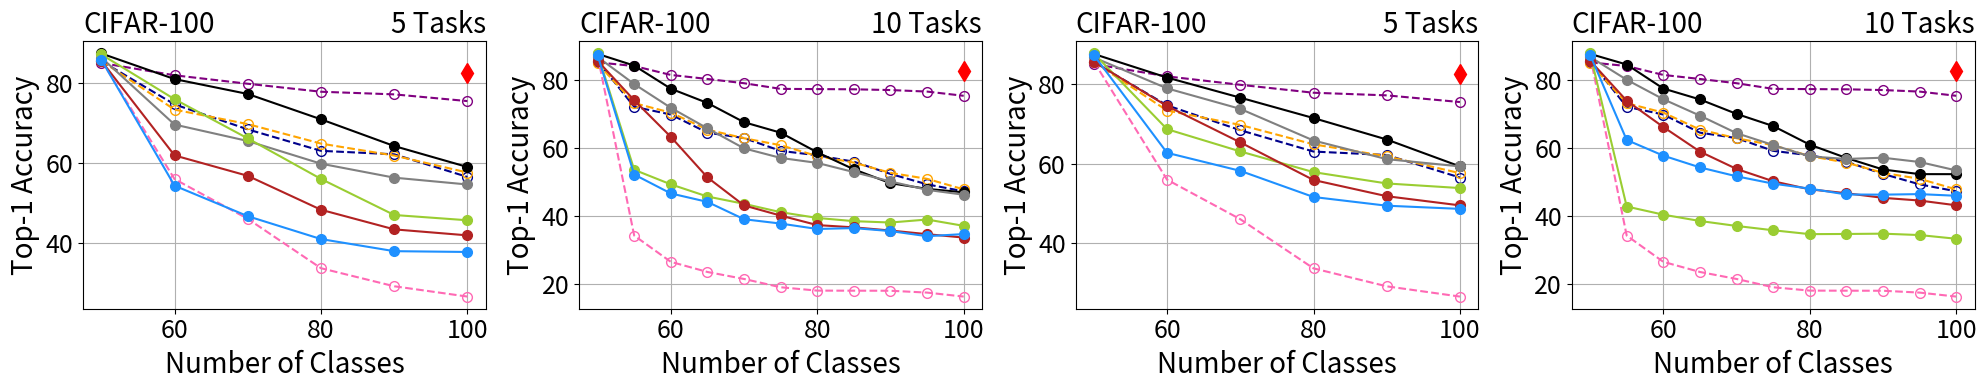

Write the Python code that produced this figure.
import matplotlib.pyplot as plt

# Example data
num_categories = [50, 60, 70, 80, 90, 100]
ipc = [85.1, 82.02, 79.9, 77.9, 77.24, 75.56]
podnet = [86.46, 69.68, 65.56, 59.88, 56.38, 54.67]
der = [87.48, 81.07, 77.34, 70.99, 64.3, 59.05]
ucir = [87.24, 76.03, 66.21, 56.06, 47.03, 45.71]
coil = [ 85.64, 61.95, 56.84, 48.34, 43.43, 41.93]
icarl = [85.92, 54.37, 46.73, 41, 37.97, 37.77]
lwf = [85.74, 56.02, 46.07, 33.7, 29.18, 26.6]
ssre = [ 85.58, 74.73, 68.47, 63.1, 62.23, 56.56]
pa2s = [85.64, 73.41666667, 69.8, 64.9125, 61.91111111, 57.66]

fontsize0=20
fontsize1=18
# Plot the results
fig, axs = plt.subplots(nrows=1, ncols=4, figsize=(8/0.8*2, 4))
l,=axs[0].plot([100], [82.7], label='JointCNN', marker='d', markersize=10, color='red')
l0,=axs[0].plot(num_categories, ipc, label='IPC-BYOL', linestyle='--', marker='o', markersize=7,  color='purple',markerfacecolor='none', markeredgewidth=1)
l1,=axs[0].plot(num_categories, ssre, label='SSRE-BYOL', linestyle='--', marker='o', markersize=7,  color='darkblue',markerfacecolor='none', markeredgewidth=1)
l2,=axs[0].plot(num_categories, pa2s, label='PASS-BYOL', linestyle='--', marker='o', markersize=7,  color='orange',markerfacecolor='none', markeredgewidth=1)
l3,=axs[0].plot(num_categories, lwf, label='LwF-BYOL', linestyle='--', marker='o', markersize=7,  color='hotpink',markerfacecolor='none', markeredgewidth=1)
l4,=axs[0].plot(num_categories, der, label='DER-BYOL', marker='o', markersize=7, color='black')
l5,=axs[0].plot(num_categories, podnet, label='PODNet-BYOL', marker='o', markersize=7, color='gray')
l6,=axs[0].plot(num_categories, ucir, label='UCIR-BYOL', marker='o', markersize=7, color='yellowgreen')
l7,=axs[0].plot(num_categories, coil, label='COIL-BYOL', marker='o', markersize=7, color='firebrick')
l8,=axs[0].plot(num_categories, icarl, label='iCaRL-BYOL', marker='o', markersize=7, color='dodgerblue')



axs[0].set_xlabel('Number of Classes',fontsize=fontsize0)
axs[0].set_ylabel('Top-1 Accuracy',fontsize=fontsize0)
axs[0].set_title('CIFAR-100',loc="left",fontsize=fontsize0)
axs[0].set_title('5 Tasks',loc="right",fontsize=fontsize0)
axs[0].grid(True)


num_categories = [50, 55, 60, 65, 70, 75, 80, 85, 90, 95, 100]
ipc = [85.16,84.09,81.47,80.28,79.03,77.37,77.3,77.24,77.02,76.57,75.33]
podnet = [86.76, 78.78, 71.8, 65.75, 59.86, 57.05, 55.58, 52.88, 50.12, 47.65, 46.22]
der = [87.66, 84.22, 77.42, 73.22, 67.56, 64.47, 58.7, 53.69, 49.61, 47.94, 46.93]
ucir = [87.78, 53.56, 49.27, 45.69, 43.54, 41.08, 39.39, 38.44, 38.04, 38.92, 37.06]
coil = [85.64, 74.02, 63.25, 51.32, 43.07, 40.08, 37.28, 36.62, 35.68, 34.61, 33.61]
icarl = [87.3, 52.16, 46.6, 44.11, 39.01, 37.73, 36.14, 36.4, 35.52, 34.01, 34.64]
lwf = [87.18, 34.2, 26.47, 23.49, 21.43, 18.99, 18, 17.98, 17.96, 17.42, 16.25]
ssre = [85.58, 72.09, 69.82, 64.48, 62.89, 59.13, 57.82, 55.93, 52.34, 49.27, 47.23]
pa2s = [84.88, 73.16363636, 70.38333333, 65.38461538, 62.84285714, 60.78666667, 57.5875, 55.67058824, 52.65555556, 50.89473684, 47.79]

axs[1].plot([100], [82.7], label='JointCNN', marker='d', markersize=10, color='red')
axs[1].plot(num_categories, ipc, label='IPC-BYOL', linestyle='--', marker='o', markersize=7, color='purple',markerfacecolor='none', markeredgewidth=1)
axs[1].plot(num_categories, ssre, label='SSRE-BYOL', linestyle='--', marker='o', markersize=7, color='darkblue',markerfacecolor='none', markeredgewidth=1)
axs[1].plot(num_categories, pa2s, label='PASS-BYOL', linestyle='--', marker='o', markersize=7, color='orange',markerfacecolor='none', markeredgewidth=1)
axs[1].plot(num_categories, lwf, label='LwF-BYOL', linestyle='--', marker='o', markersize=7, color='hotpink',markerfacecolor='none', markeredgewidth=1)

axs[1].plot(num_categories, der, label='DER-BYOL', marker='o', markersize=7,color='black')
axs[1].plot(num_categories, podnet, label='PODNet-BYOL', marker='o', markersize=7,color='gray')
axs[1].plot(num_categories, ucir, label='UCIR-BYOL', marker='o', markersize=7,color='yellowgreen')
axs[1].plot(num_categories, coil, label='COIL-BYOL', marker='o', markersize=7,color='firebrick')
axs[1].plot(num_categories, icarl, label='iCaRL-BYOL', marker='o', markersize=7,color='dodgerblue')


axs[1].set_xlabel('Number of Classes',fontsize=fontsize0)
axs[1].set_ylabel('Top-1 Accuracy',fontsize=fontsize0)
axs[1].set_title('CIFAR-100',loc="left",fontsize=fontsize0)
axs[1].set_title('10 Tasks',loc="right",fontsize=fontsize0)

axs[1].grid(True)



num_categories = [50, 60, 70, 80, 90, 100]
ipc = [85.1, 82.02, 79.9, 77.9, 77.24, 75.56]
podnet = [86.78, 79, 73.84, 65.88, 61.19, 59.36]
der = [87.66, 81.72, 76.66, 71.53, 66.13, 59.36]
ucir = [87.78, 68.73, 63.13, 57.92, 55.07, 53.91]
coil = [85.68, 74.55, 65.41, 55.94, 51.86, 49.55]
icarl = [87.38, 62.78, 58.24, 51.66, 49.47, 48.67]
lwf = [85.74, 56.02, 46.07, 33.7, 29.18, 26.6]
ssre = [85.58, 74.73, 68.47, 63.1, 62.23, 56.56]
pa2s = [85.64, 73.41666667, 69.8, 64.9125, 61.91111111, 57.66]




axs[2].plot([100], [82.7], label='JointCNN', marker='d', markersize=10, color='red')
axs[2].plot(num_categories, ipc, label='IPC-BYOL', linestyle='--', marker='o', markersize=7, color='purple',markerfacecolor='none', markeredgewidth=1)
axs[2].plot(num_categories, ssre, label='SSRE', linestyle='--', marker='o', markersize=7, color='darkblue',markerfacecolor='none', markeredgewidth=1)
axs[2].plot(num_categories, pa2s, label='PASS', linestyle='--', marker='o', markersize=7, color='orange',markerfacecolor='none', markeredgewidth=1)
axs[2].plot(num_categories, lwf, label='LwF', linestyle='--', marker='o', markersize=7, color='hotpink',markerfacecolor='none', markeredgewidth=1)
axs[2].plot(num_categories, der, label='DER', marker='o', markersize=7,color='black')
axs[2].plot(num_categories, podnet, label='PODNet', marker='o', markersize=7,color='gray')
axs[2].plot(num_categories, ucir, label='UCIR', marker='o', markersize=7,color='yellowgreen')
axs[2].plot(num_categories, coil, label='COIL', marker='o', markersize=7,color='firebrick')
axs[2].plot(num_categories, icarl, label='iCaRL', marker='o', markersize=7,color='dodgerblue')
axs[2].set_xlabel('Number of Classes',fontsize=fontsize0)
axs[2].set_ylabel('Top-1 Accuracy',fontsize=fontsize0)
axs[2].set_title('CIFAR-100',loc="left",fontsize=fontsize0)
axs[2].set_title('5 Tasks',loc="right",fontsize=fontsize0)
axs[2].grid(True)






num_categories = [50, 55, 60, 65, 70, 75, 80, 85, 90, 95, 100]
ipc = [85.16,84.09,81.47,80.28,79.03,77.37,77.3,77.24,77.02,76.57,75.33]
podnet = [86.78, 80.05, 74.32, 69.49, 64.34, 60.84, 57.49, 56.75, 57.11, 55.85, 53.37]
der = [87.66, 84.53, 77.47, 74.26, 70.01, 66.43, 60.95, 57.04, 53.64, 52.28, 52.27]
ucir = [87.78, 42.75, 40.35, 38.49, 37.03, 35.76, 34.62, 34.67, 34.76, 34.35, 33.26]
coil = [85.68, 73.87, 66.15, 58.91, 53.81, 50.19, 47.8, 46.66, 45.3, 44.51, 43.11]
icarl = [87.38, 62.33, 57.72, 54.26, 51.64, 49.48, 48.01, 46.29, 46.24, 46.4, 45.91]
lwf = [87.18, 34.2, 26.47, 23.49, 21.43, 18.99, 18, 17.98, 17.96, 17.42, 16.25]
ssre = [85.58, 72.09, 69.82, 64.48, 62.89, 59.13, 57.82, 55.93, 52.34, 49.27, 47.23]
pa2s = [84.88, 73.16363636, 70.38333333, 65.38461538, 62.84285714, 60.78666667, 57.5875, 55.67058824, 52.65555556, 50.89473684, 47.79]

axs[3].plot([100], [82.7], label='JointCNN', marker='d', markersize=10, color='red')
axs[3].plot(num_categories, ipc, label='IPC-BYOL', linestyle='--', marker='o', markersize=7, color='purple',markerfacecolor='none', markeredgewidth=1)
axs[3].plot(num_categories, ssre, label='SSRE', linestyle='--', marker='o', markersize=7, color='darkblue',markerfacecolor='none', markeredgewidth=1)
axs[3].plot(num_categories, pa2s, label='PASS', linestyle='--', marker='o', markersize=7, color='orange',markerfacecolor='none', markeredgewidth=1)
axs[3].plot(num_categories, lwf, label='LwF', linestyle='--', marker='o', markersize=7, color='hotpink',markerfacecolor='none', markeredgewidth=1)
axs[3].plot(num_categories, der, label='DER', marker='o', markersize=7,color='black')
axs[3].plot(num_categories, podnet, label='PODNet', marker='o', markersize=7,color='gray')
axs[3].plot(num_categories, ucir, label='UCIR', marker='o', markersize=7,color='yellowgreen')
axs[3].plot(num_categories, coil, label='COIL', marker='o', markersize=7,color='firebrick')
axs[3].plot(num_categories, icarl, label='iCaRL', marker='o', markersize=7,color='dodgerblue')
axs[3].set_xlabel('Number of Classes',fontsize=fontsize0)
axs[3].set_ylabel('Top-1 Accuracy',fontsize=fontsize0)
axs[3].set_title('CIFAR-100',loc="left",fontsize=fontsize0)
axs[3].set_title('10 Tasks',loc="right",fontsize=fontsize0)
axs[3].grid(True)


axs[0].tick_params(axis='both', which='major', labelsize=fontsize1)
axs[1].tick_params(axis='both', which='major', labelsize=fontsize1)
axs[2].tick_params(axis='both', which='major', labelsize=fontsize1)
axs[3].tick_params(axis='both', which='major', labelsize=fontsize1)


# fig.legend(loc='upper center', bbox_to_anchor=(0.5, 1.1), ncol=9)
# fig.tight_layout()
# plt.legend(loc='upper center', bbox_to_anchor=(0.5, 1.2), ncol=5)
# legend=plt.figlegend(handles=[l0,l1,l2,l3,l4,l5,l6,l7,l8,l],loc='upper center', bbox_to_anchor=(0.5, 1.3), ncol=5,columnspacing=1.0,fontsize=fontsize0)
plt.tight_layout()
# fig.savefig('cifar100-all-pretrain-PR-legend.pdf', bbox_extra_artists=(legend,), bbox_inches='tight')
fig.savefig('cifar100-all-pretrain-PR.pdf')

plt.show()
